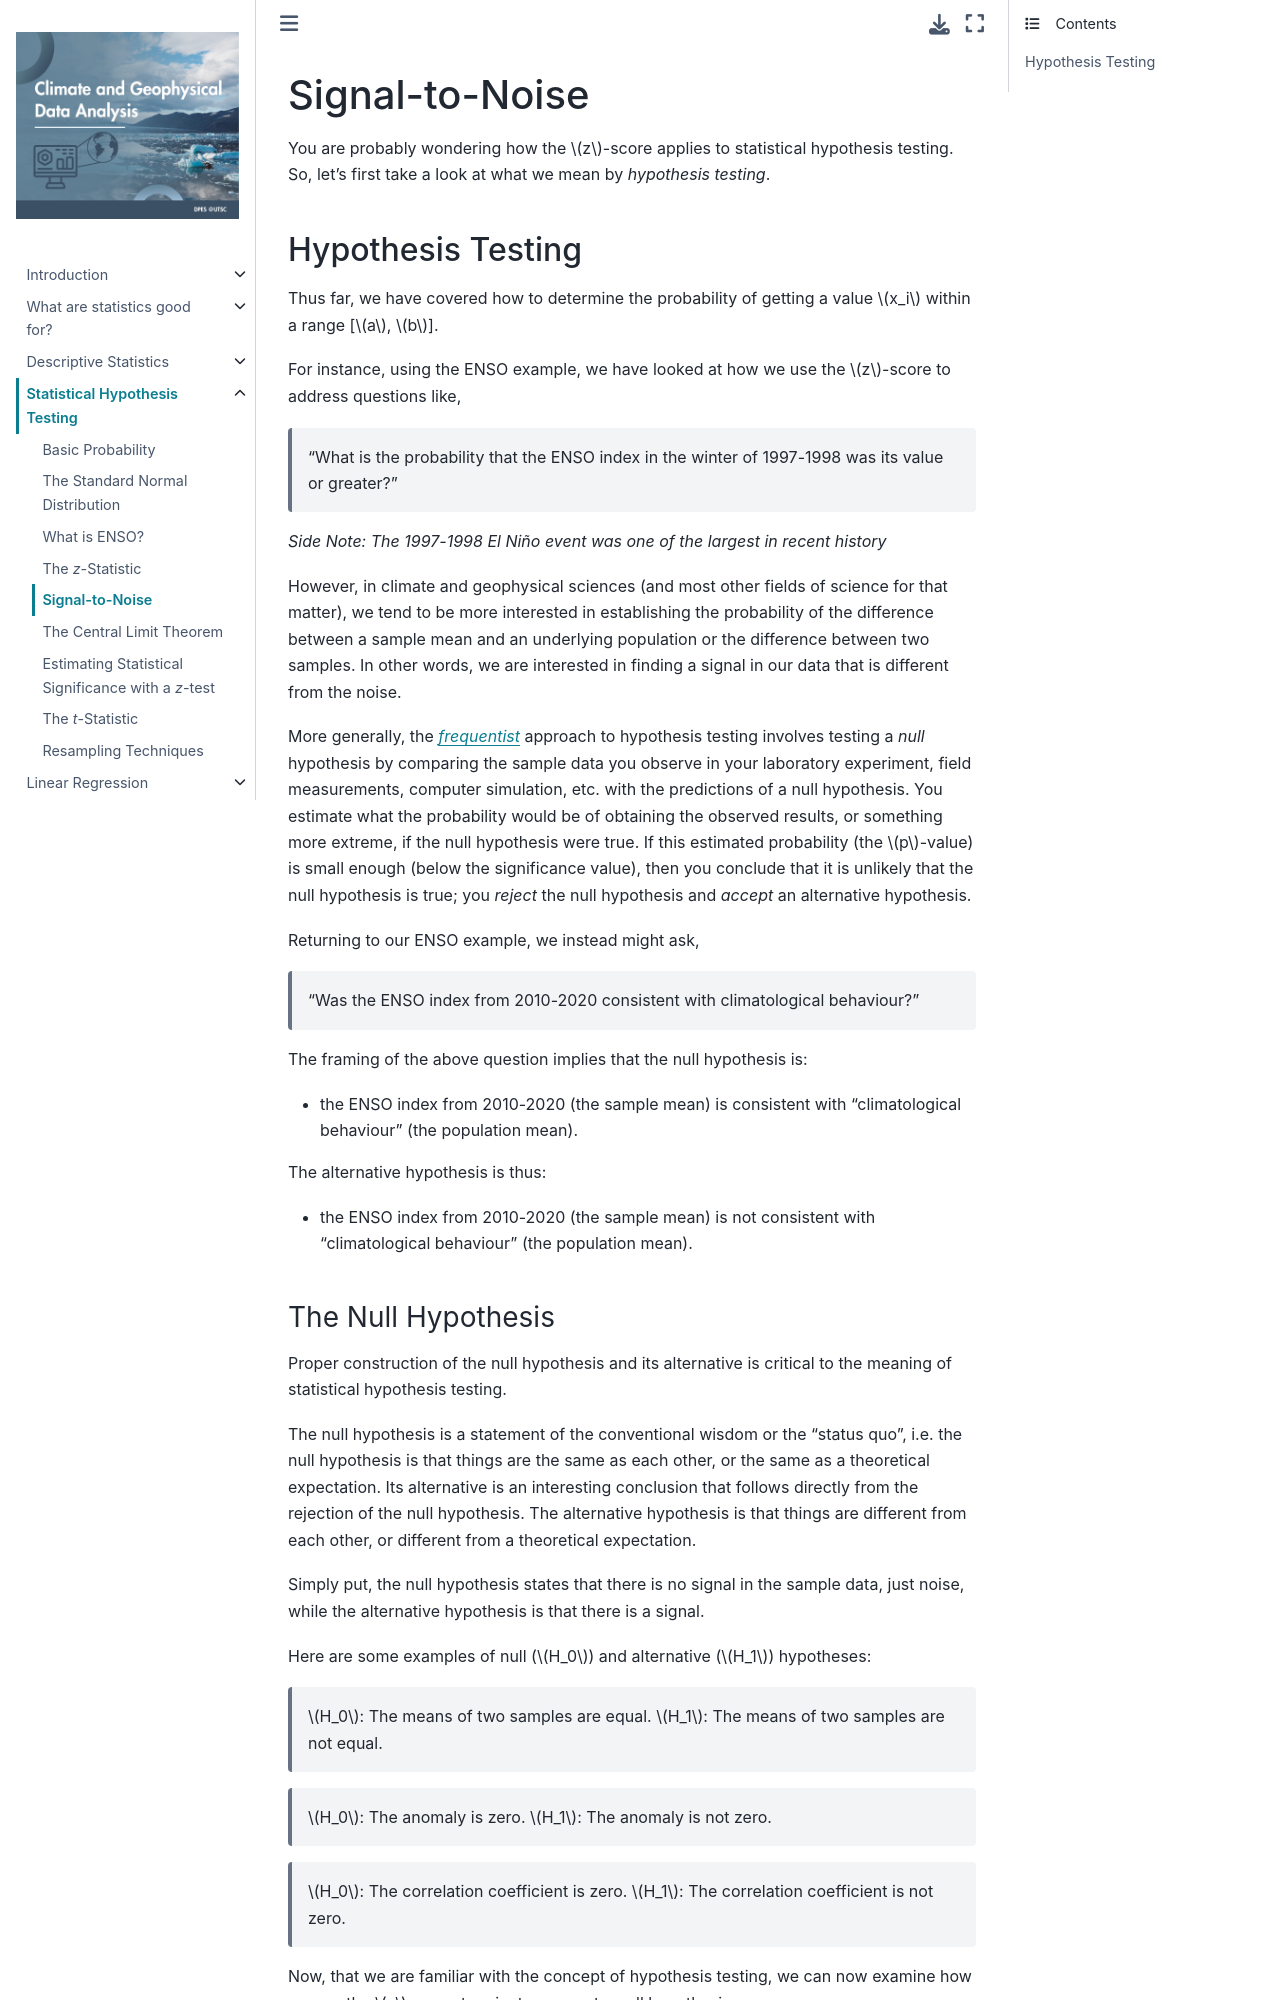

repository: kls2177/Climate-and-Geophysical-Data-Analysis · page: chapters/Week2/signal2noise.html · generator: jekyll

Signal-to-Noise
=======================

You are probably wondering how the $z$-score applies to statistical hypothesis testing. So, let's first take a look at what we mean by *hypothesis testing*.

## Hypothesis Testing

Thus far, we have covered how to determine the probability of getting a value $x_i$ within a range [$a$, $b$].

For instance, using the ENSO example, we have looked at how we use the $z$-score to address questions like,

> "What is the probability that the ENSO index in the winter of 1997-1998 was its value or greater?"

However, in climate and geophysical sciences (and most other fields of science for that matter), we tend to be more interested in establishing the probability of the difference between a sample mean and an underlying population or the difference between two samples. In other words, we are interested in finding a signal in our data that is different from the noise.

More generally, the [*frequentist*][freq] approach to hypothesis testing involves testing a *null* hypothesis by comparing the sample data you observe in your laboratory experiment, field measurements, computer simulation, etc. with the predictions of a null hypothesis. You estimate what the probability would be of obtaining the observed results, or something more extreme, if the null hypothesis were true. If this estimated probability (the $p$-value) is small enough (below the significance value), then you conclude that it is unlikely that the null hypothesis is true; you *reject* the null hypothesis and *accept* an alternative hypothesis.

Returning to our ENSO example, we instead might ask,

> “Was the ENSO index from 2003-2013 consistent with climatological behaviour?”

The framing of the above question implies that the null hypothesis is:
- the ENSO index from 2003-2013 (the sample mean) is consistent with "climatological behaviour" (the population mean).

The alternative hypothesis is thus:
- the ENSO index from 2003-2013 (the sample mean) is not consistent with "climatolgoical behaviour" (the population mean).
